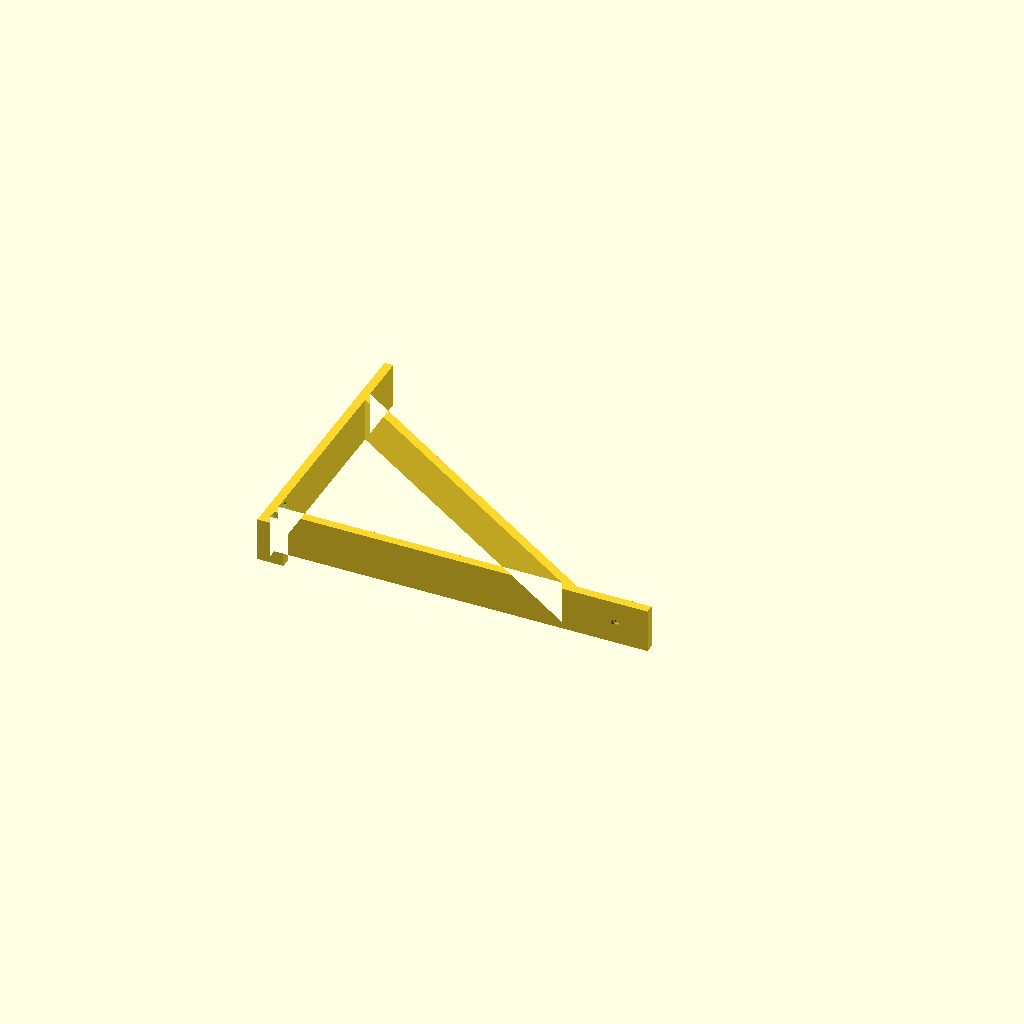
Cell 1 — every parameter at its default value.
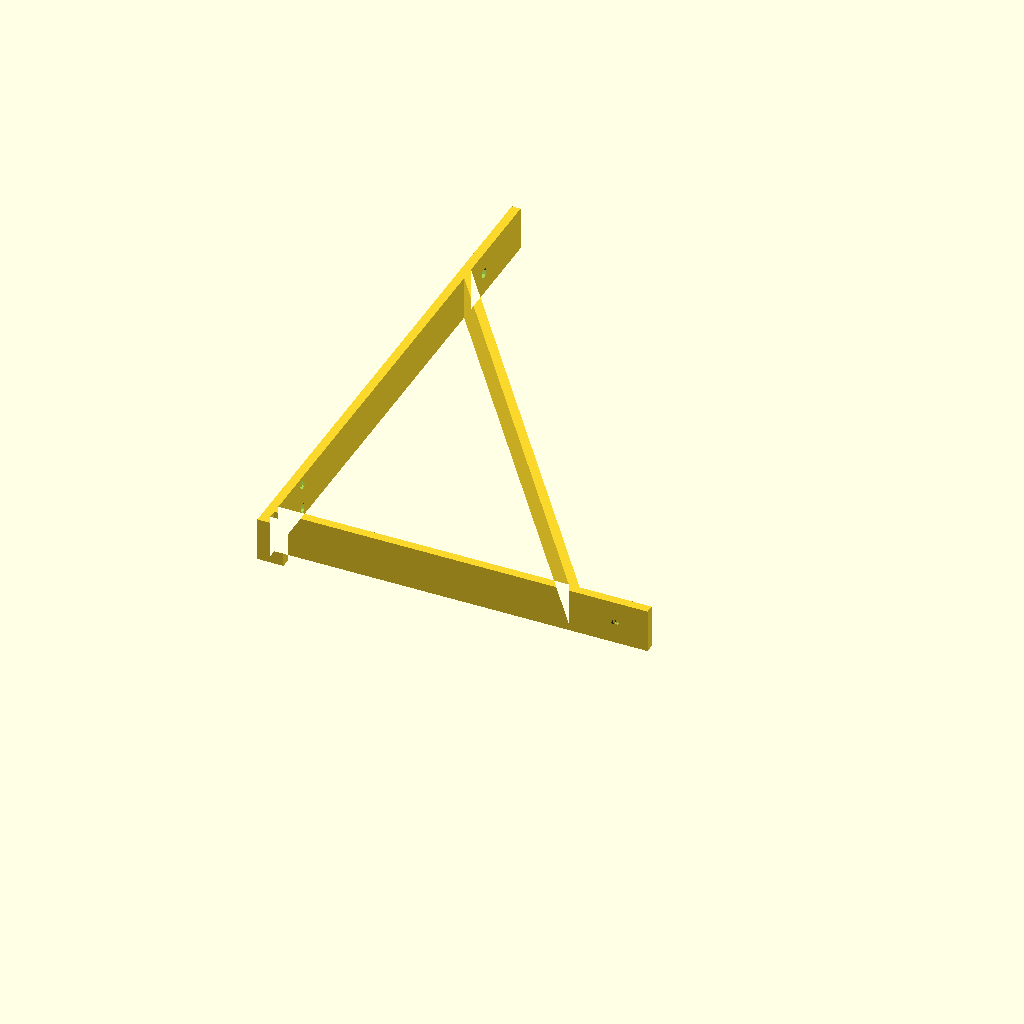
Cell 2 — height set to 200, the other parameters unchanged.
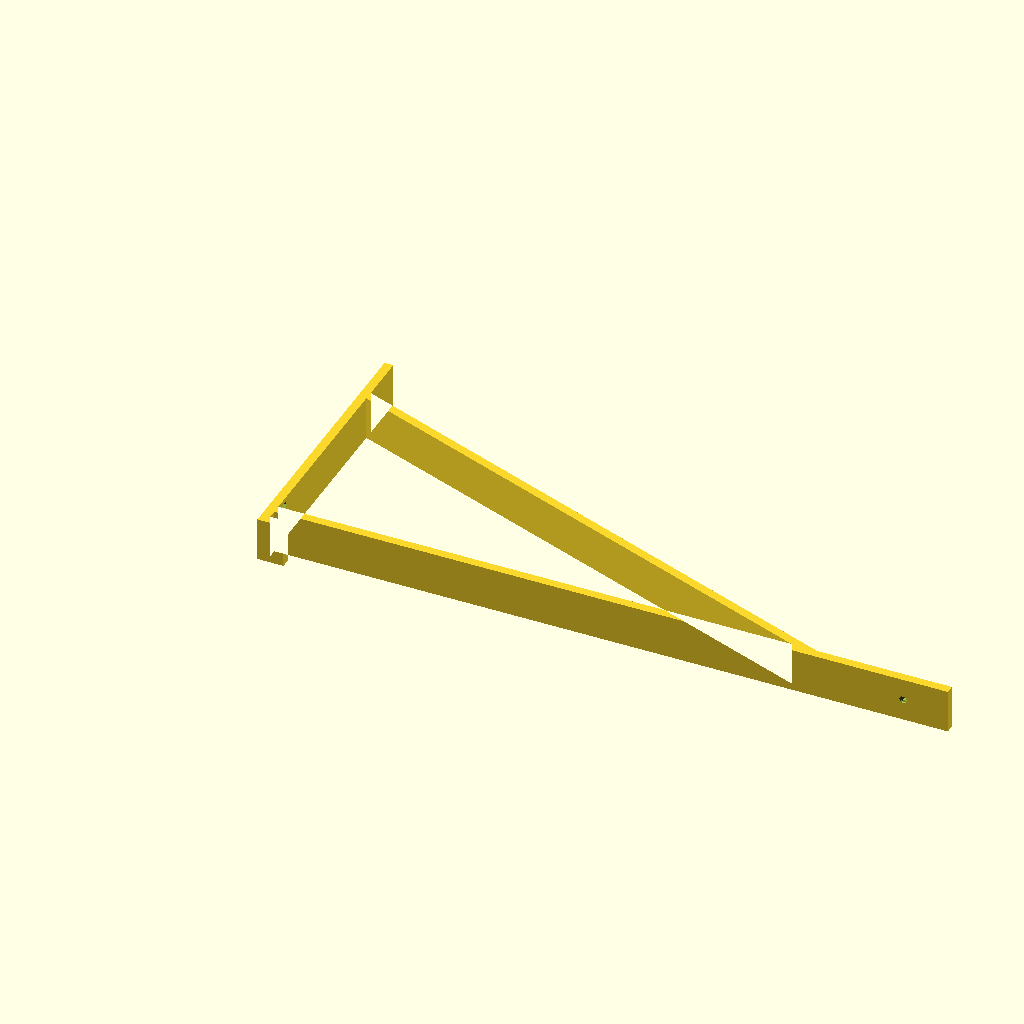
Cell 3: the same model with arm = 250.
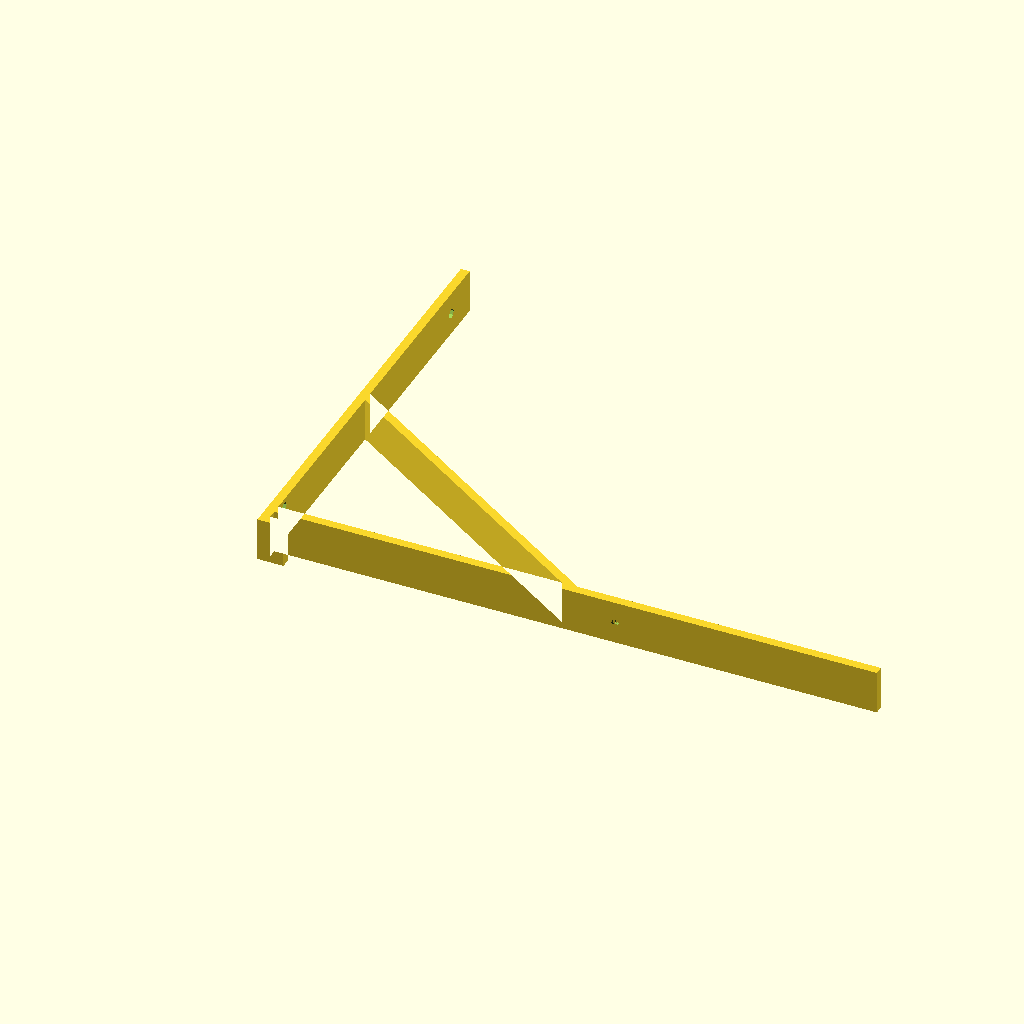
Cell 4: protrude = 100 (everything else at default).
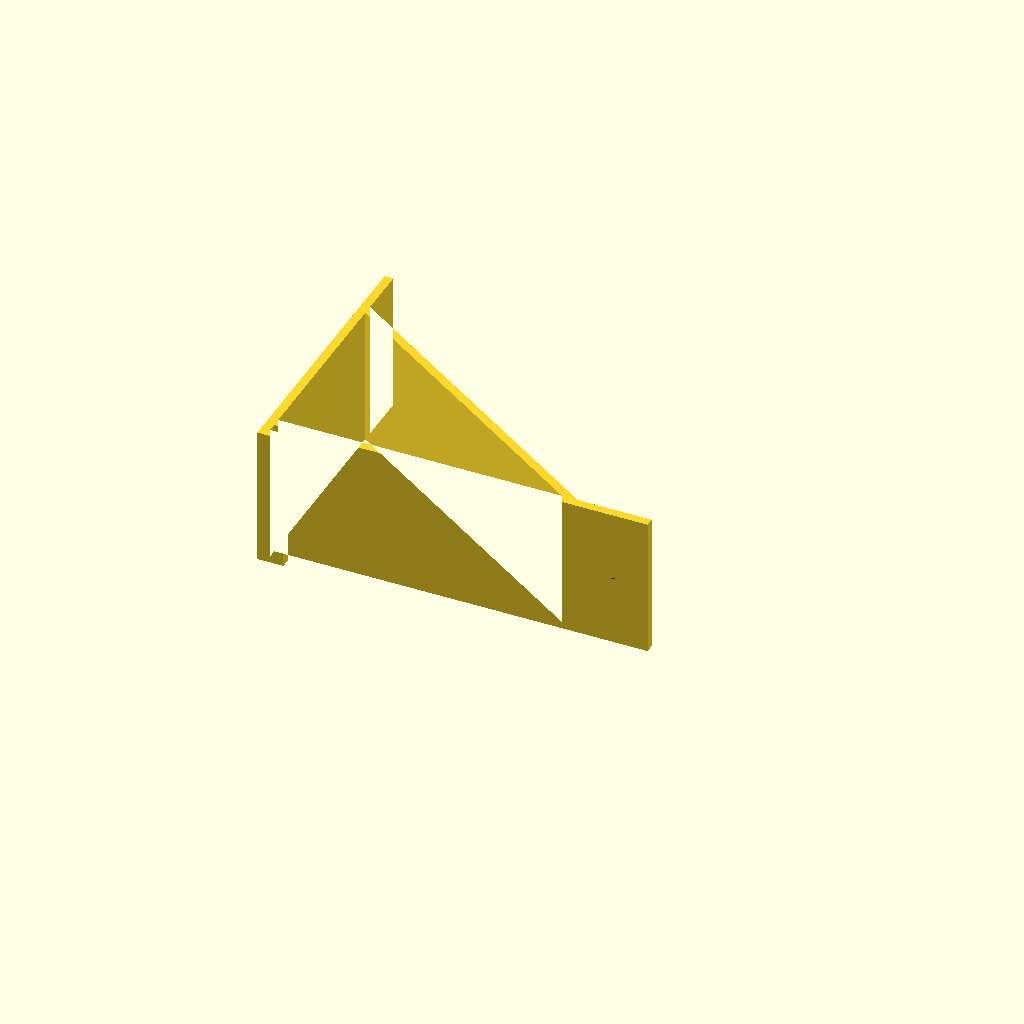
Cell 5: width = 64 (everything else at default).
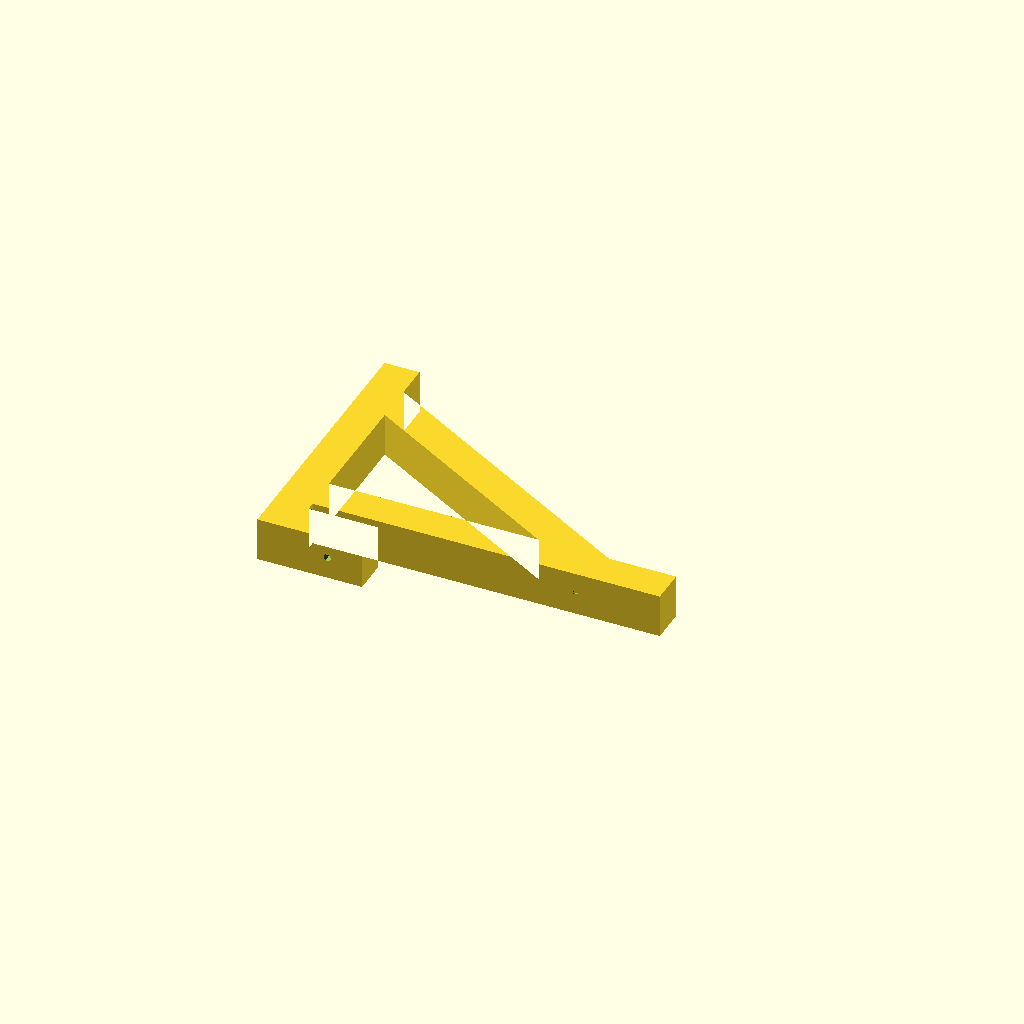
Cell 6: the same model with strength = 16.
All cells are drawn from one camera (rotation 55°, 0°, 25°, orthographic, colour scheme Cornfield), so only the parameter changes between them.
Source of the model, inputs/thingiverse/files/thing-1939116/files/shelf.scad:
// simplistic shelf plank wall mount

// triangle wall leg
height = 100;                                       // [50:200]
// triangle plank leg
arm = 140;                                          // [50:250]
// percentage of leg extension beyond triangle
protrude = 25;                                      // [0:100]
// width of mount
width = 20;                                         // [8:64]    
// structural strength 
strength = 4;                                       // [2:16]
// plank slot
plank = 4;                                          // [1:12]        
// diameter holes for fixing plank
screw_plank = 3.5;                                  // [0:0.1:8]
// diameter holes for wall mounting
screw_rear = 4.5;                                   // [0:0.1:12]
// percentage of width for wall mount hole distance
spacing_h = 20;                                     // [0:50]
// percentage of height for wall mount hole distance
spacing_v = 18;                                     // [0:50]

little = 0+0.01;

function percent(percentage, x) = x * percentage / 100;

difference()  {
    linear_extrude(width)  {                                                        // main structure
        square([strength, percent(100+protrude, height)]);                          // wall leg
        square([strength*3, strength]);                                             // plank clamp
        translate([0, strength+plank])
        square([percent(100+protrude, arm), strength]);                             // plank leg
        translate([arm, strength+plank])

        rotate([0, 0, 90-atan((height-strength-plank)/arm)])
        square([strength, sqrt(pow(arm, 2) + pow(height-strength-plank, 2))]);      // diagonal support
    }

    translate([arm*1.2-strength*2, strength+plank-little/2, width/2])
    rotate([270, 0, 0])
    cylinder(d=screw_plank, h=strength+little);                                     // front plank fixation

    translate([strength*2, -little/2, width/2])
    rotate([270, 0, 0])
    cylinder(d=screw_plank, h=strength+plank+strength+little);                      // rear plank fixation

    translate([-little/2, percent(spacing_v, height), percent(spacing_h, width)])
    wall_mount();                                                                   // top left wall mount

    translate([-little/2, percent(spacing_v, height), width-percent(spacing_h, width)])
    wall_mount();                                                                   // top right wall mount

    translate([-little/2, percent(100+protrude, height)-percent(spacing_v, height), width/2])
    wall_mount();                                                                   // bottom wall mount
}

module wall_mount()  {
    rotate([0, 90, 0])
    cylinder(d=screw_rear, h=strength+little);
}
Parameter table extracted from the source (name, type, default, range or options):
height: number, default 100, range 50 to 200
arm: number, default 140, range 50 to 250
protrude: number, default 25, range 0 to 100
width: number, default 20, range 8 to 64
strength: number, default 4, range 2 to 16
plank: number, default 4, range 1 to 12
screw_plank: number, default 3.5, range 0 to 8, step 0.1
screw_rear: number, default 4.5, range 0 to 12, step 0.1
spacing_h: number, default 20, range 0 to 50
spacing_v: number, default 18, range 0 to 50
